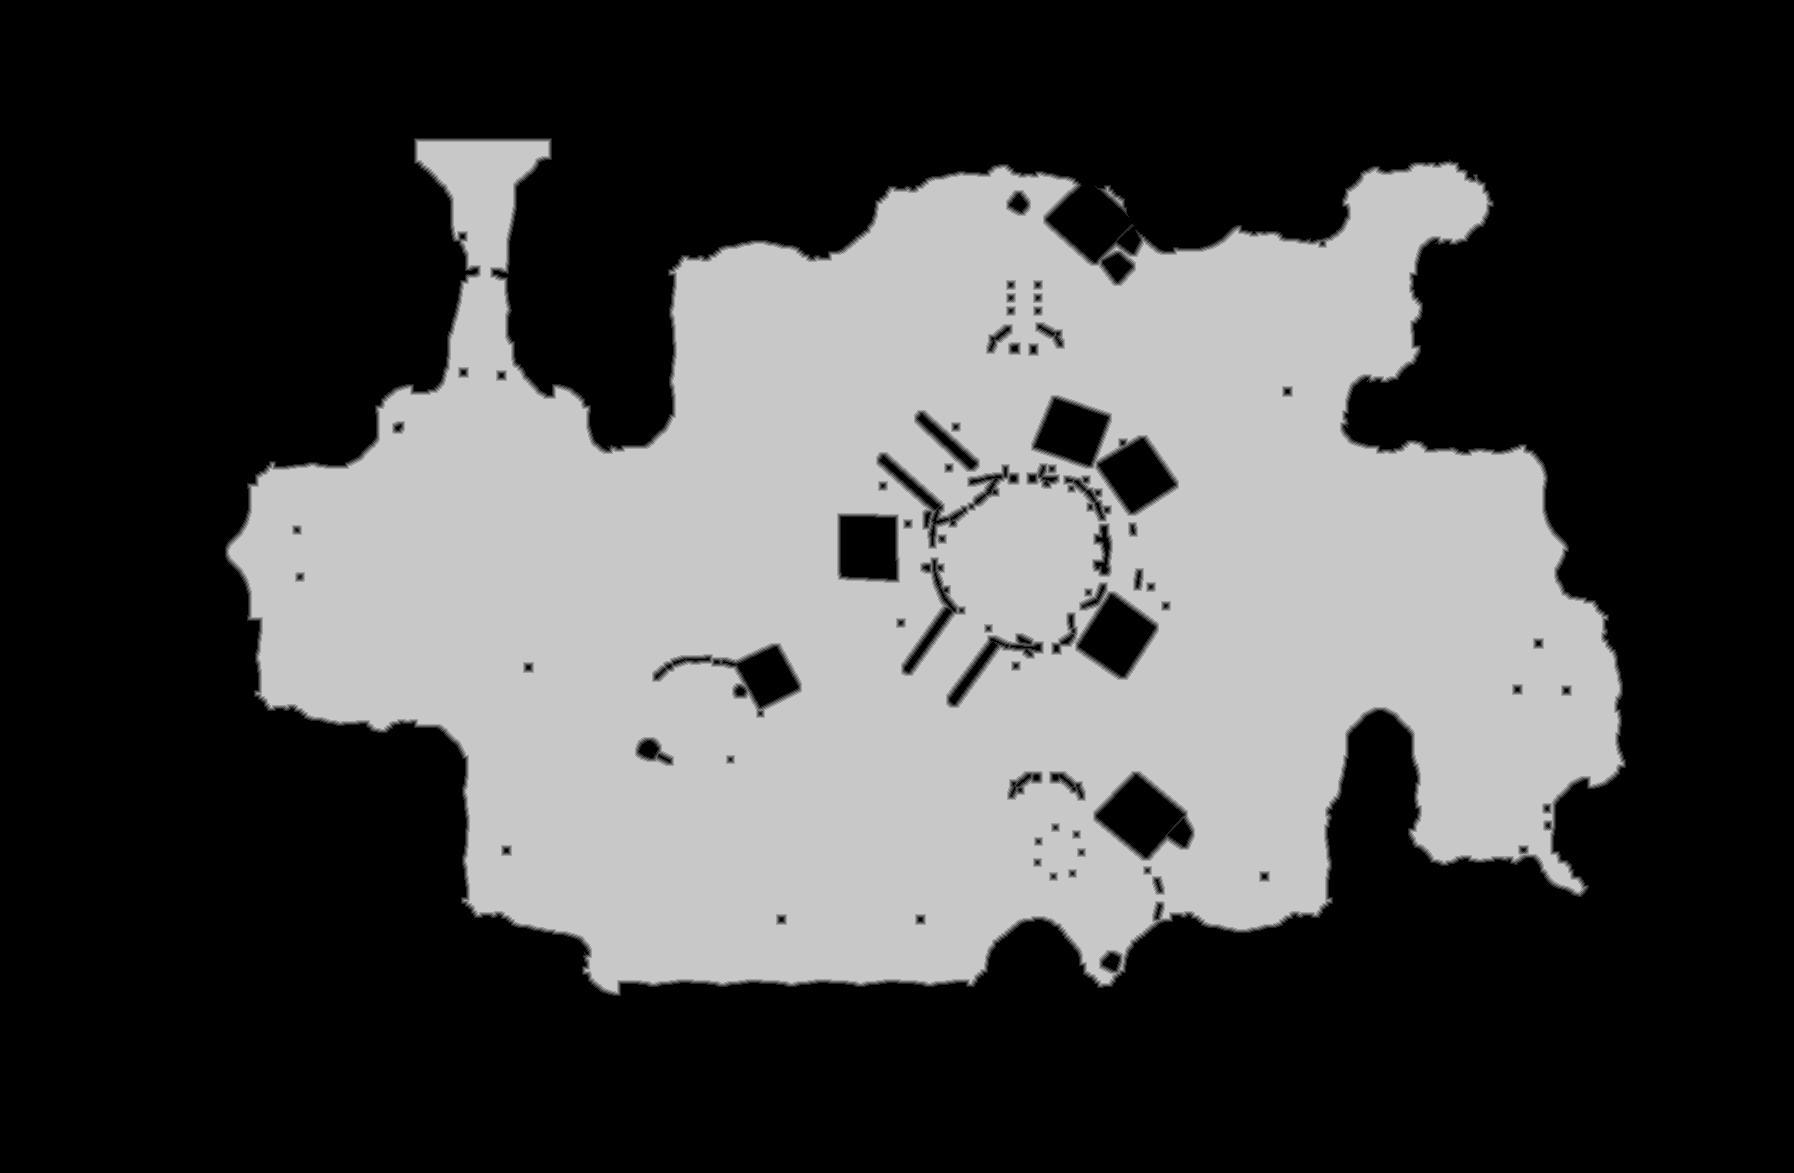

Values plotted in this chart, from the file beside it:
base	0x26061f00000
origin	0x510010
stride	897
width	1794
height	1173
nibble	0	1329267
nibble	1	13529
nibble	2	14098
nibble	3	14435
nibble	4	14527
nibble	5	718506
